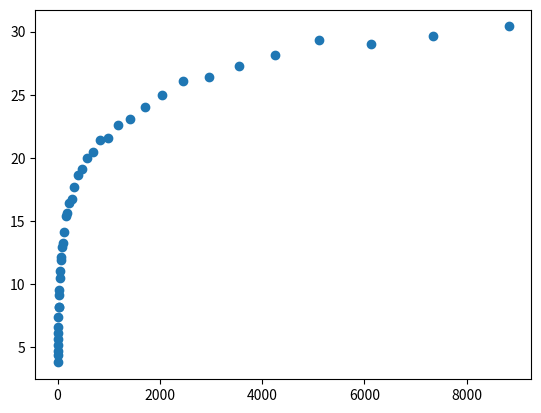

The script that saved this image:

# Lab 6

#
# We'll define a node of a binary tree and introduce some features of Python
# classes along the way


class BST:
    def __init__(self, value):
        self.value = value
        self.left = None
        self.right = None

    def insert(self, value):
        '''
        node.insert(5) is the same as BST.insert(node, 5)
        We use this when recursively calling, e.g. self.left.insert
        '''
        if value < self.value:
            if self.left == None:
                self.left = BST(value)
            else:
                self.left.insert(value)
        else:
            if self.right == None:
                self.right = BST(value)
            else:
                self.right.insert(value)

    def __repr__(self):
        '''The string representation of a node.
        Here, we convert the value of the node to a string and make that
        the representation.
        We can now use
        a = Node(4)
        print(a) # prints 4
        '''
        return str(self.value)



a = BST(4)
a.insert(2)
a.insert(5)
a.insert(10)
a.insert(3)
a.insert(15)

# Problem 1
# Draw (manually) the binary tree rooted in a.

                
            #     4
            #    / \
            #   2   5
            #    \   \
            #     3   10 
            #          \
            #           15                
                    


# Problem 2
# Write code to find the height of a Binary Search Tree

def tree_height(node):
    if node is None: return 0
    return 1 + max(tree_height(node.left), tree_height(node.right))

print(tree_height(a))

# Problem 3

# Write code to print out the nodes of the BST using
# Breadth-First Search. How would you get the Breadth-First Traversal
# from the tree you've drawn?
# (Modify the BFS function from lecture for this problem)

def BFS_tree(node):
    q = [node]
    while q:
        curr = q.pop(0)
        print(curr)
        if curr.left: 
            q.append(curr.left)
        if curr.right: 
            q.append(curr.right)

#BFS_tree(a)

# Problem 4

# Empirically investigate the relationship between the number of nodes in the
# tree and the height of the tree when inserting nodes with values generated
# using random.random()

import random

def make_random_tree(n_nodes):
    ret = BST(random.random())
    for i in range(n_nodes-1):
        ret.insert(random.random())
    return ret

def height_random_tree(n_nodes):
    '''Generate a random tree with n_nodes nodes, and return its height'''
    return tree_height(make_random_tree(n_nodes))

def avg_height(n_trees, n_nodes):
    sum = 0
    for i in range(n_trees):
        sum += height_random_tree(n_nodes)
    return sum/n_trees 

def make_data(max_nodes):
    '''Make two lists representing the empirical relationship between
    the number of nodes in a random tree and the height of the tree.
    Generate N_TREES = 40 trees with each of
    n_nodes = 5, int(1.2*5), int(1.2^2*5), .....

    return n (a list of values of n_nodes) and h (a list of heights)

    '''
    N_TREES = 40
    n_nodes = 5

    n, h = [], []
    i = 0
    while 1:
        n_nodes = int(1.2**i*5)
        if n_nodes > max_nodes: break
        n.append(n_nodes)
        h.append(avg_height(N_TREES, n_nodes))
        i += 1

    return n, h

n, h = make_data(10000)
import matplotlib.pyplot as plt
plt.scatter(n, h)
plt.show()
plt.savefig("trees.png") 